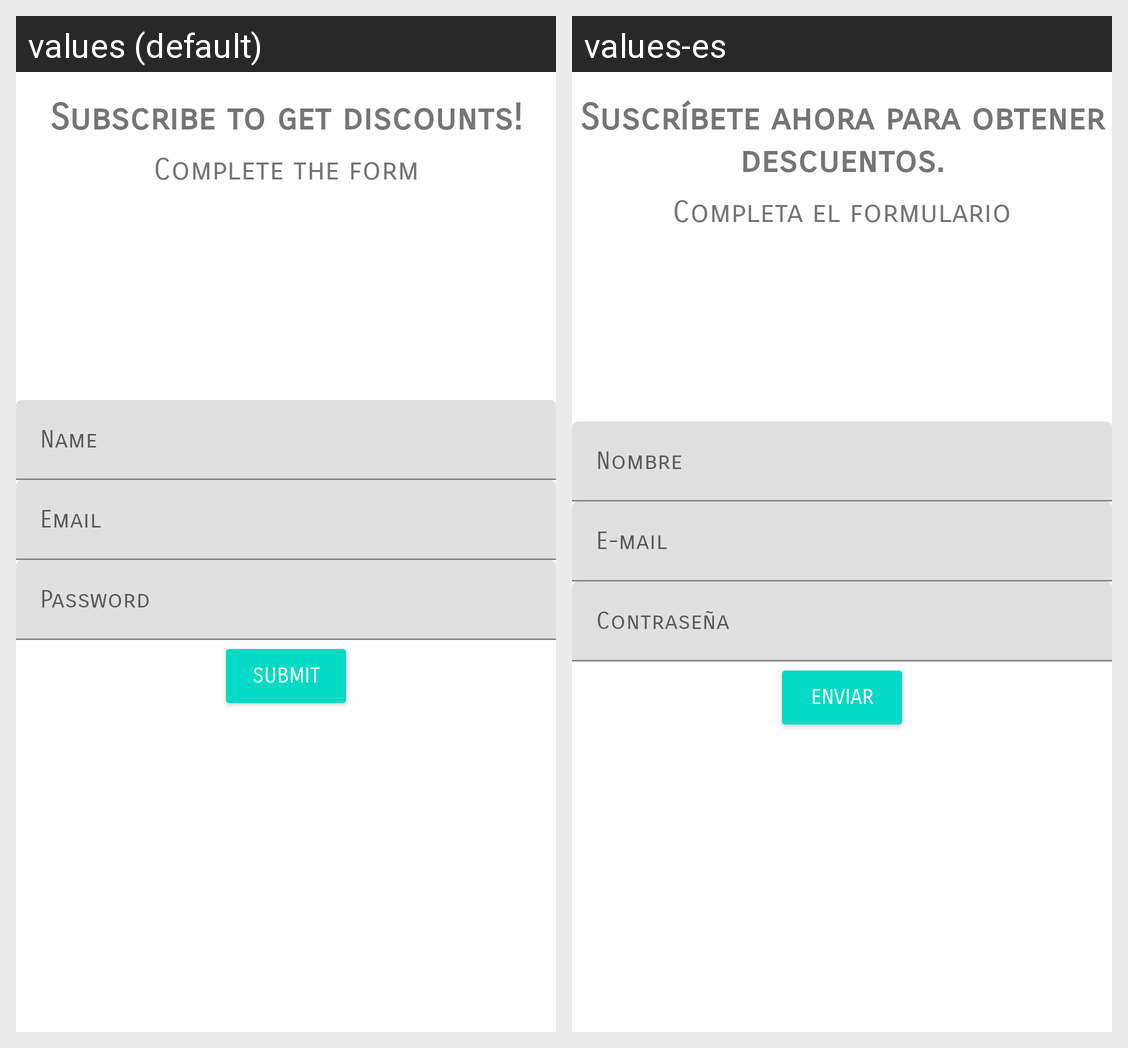

For this localized Android screen grid, give each drawn string resource with its value in every locale shown.
Android screen res/layout/activity_form.xml rendered under 2 locales, left to right: values (default), values-es. Device: Nexus 5 (rendered at 1080×1920; each locale shown at half size, 540×960, under a caption strip naming it); theme Theme.AccessibilityIssues.
Strings drawn on this screen, with the default value and each locale's value (text and hints the layout hard-codes, and strings that could not be matched under every locale, appear in the picture but are not listed):

subscribe_to_get_discounts
  values: Subscribe to get discounts!
  values-es: Suscríbete ahora para obtener descuentos.

complete_the_form
  values: Complete the form
  values-es: Completa el formulario

name
  values: Name
  values-es: Nombre

email
  values: Email
  values-es: E-mail

password
  values: Password
  values-es: Contraseña

submit
  values: Submit
  values-es: Enviar
